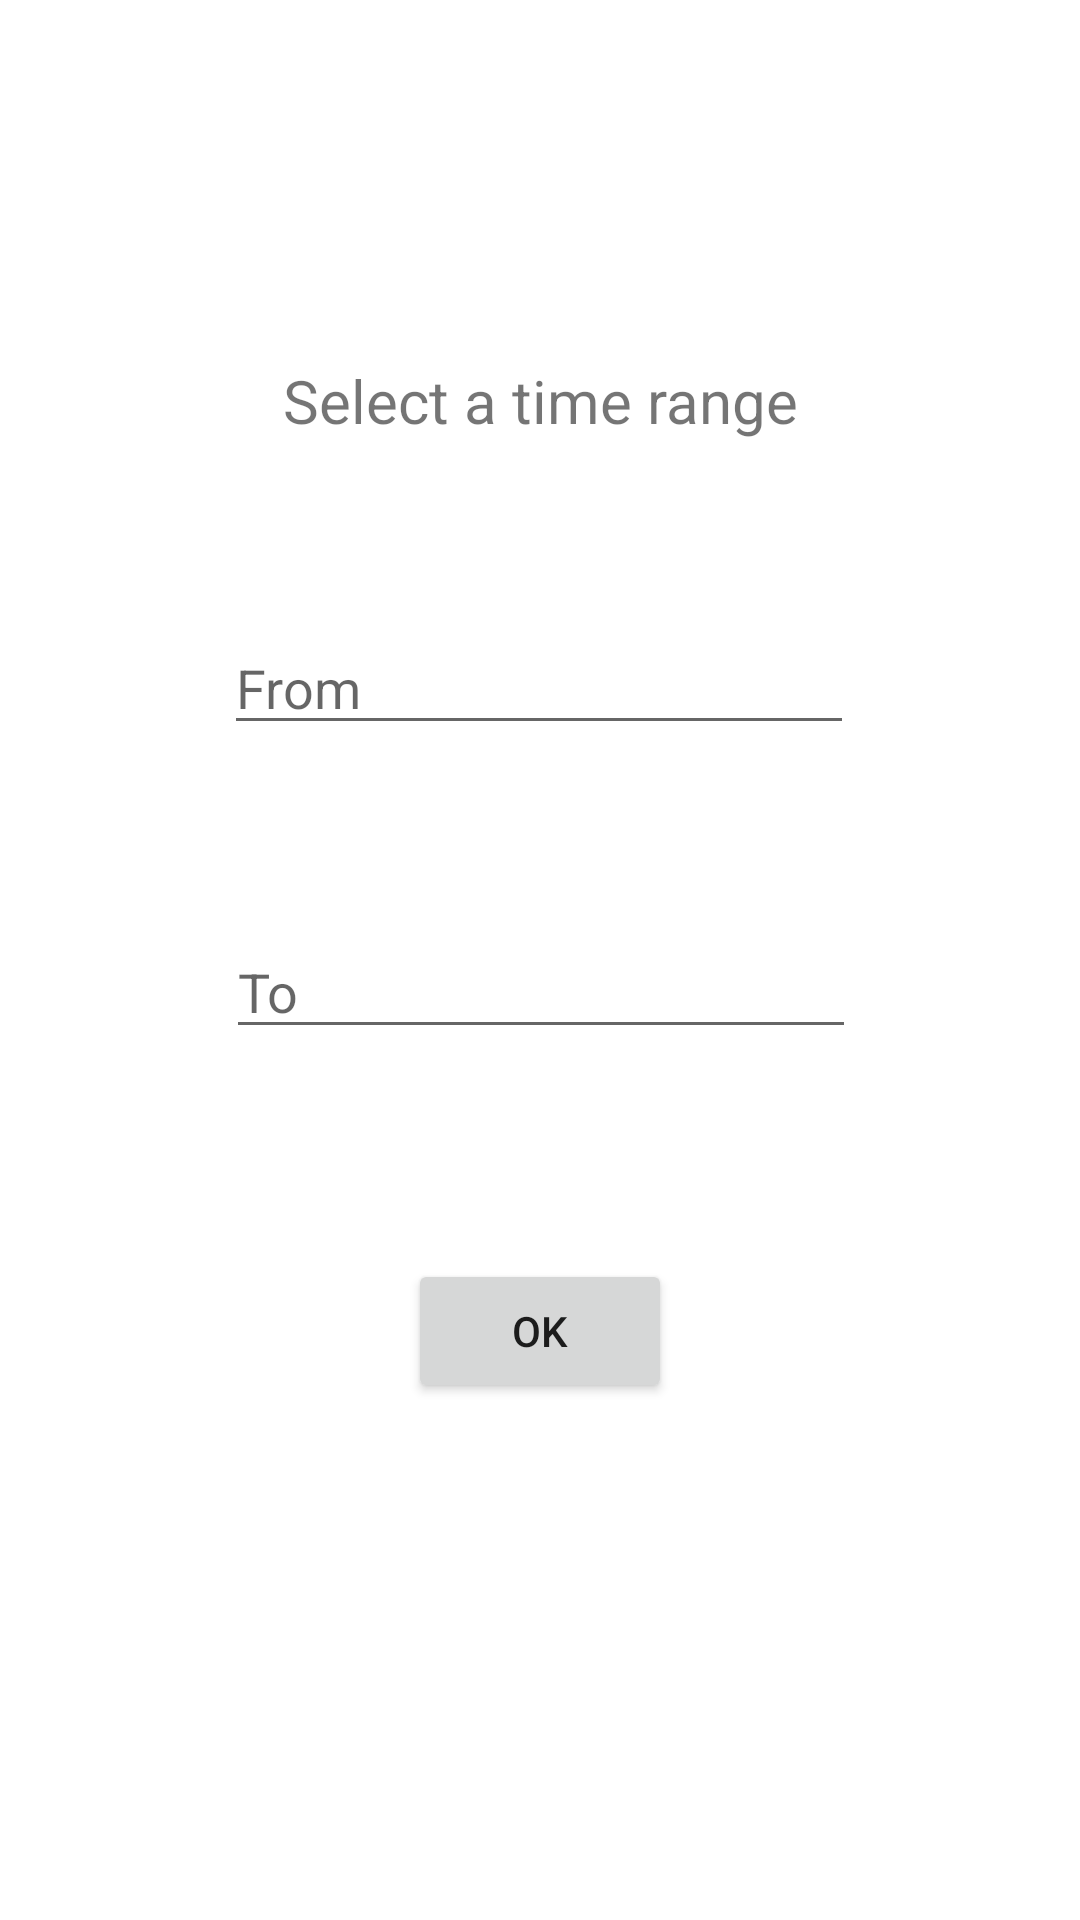

The Android layout XML behind this screen, and the referenced resources:
<!-- AndroidManifest.xml: application theme Theme.Dchelper -->
<!-- res/layout/activity_select_time.xml -->
<?xml version="1.0" encoding="utf-8"?>
<androidx.constraintlayout.widget.ConstraintLayout xmlns:android="http://schemas.android.com/apk/res/android"
    xmlns:app="http://schemas.android.com/apk/res-auto"
    xmlns:tools="http://schemas.android.com/tools"
    android:layout_width="match_parent"
    android:layout_height="match_parent"
    tools:context=".scholar.booking.select_time">

    <ScrollView
        android:layout_width="match_parent"
        android:layout_height="match_parent"
        app:layout_constraintBottom_toBottomOf="parent"
        app:layout_constraintEnd_toEndOf="parent"
        app:layout_constraintStart_toStartOf="parent"
        app:layout_constraintTop_toTopOf="parent">
        <androidx.constraintlayout.widget.ConstraintLayout
            android:layout_width="match_parent"
            android:layout_height="match_parent">
            <Button
                android:id="@+id/button2"
                android:layout_width="wrap_content"
                android:layout_height="wrap_content"
                android:layout_marginTop="70dp"
                android:text="OK"
                app:layout_constraintEnd_toEndOf="parent"
                app:layout_constraintStart_toStartOf="parent"
                app:layout_constraintTop_toBottomOf="@+id/editTextTextPersonName2" />

            <EditText
                android:id="@+id/editTextTextPersonName"
                android:layout_width="wrap_content"
                android:layout_height="wrap_content"
                android:layout_marginTop="60dp"
                android:ems="10"
                android:inputType="textPersonName"
                android:hint="From"
                app:layout_constraintEnd_toEndOf="parent"
                app:layout_constraintHorizontal_bias="0.497"
                app:layout_constraintStart_toStartOf="parent"
                app:layout_constraintTop_toBottomOf="@+id/textView" />

            <EditText
                android:id="@+id/editTextTextPersonName2"
                android:layout_width="wrap_content"
                android:layout_height="wrap_content"
                android:layout_marginTop="60dp"
                android:ems="10"
                android:inputType="textPersonName"
                android:hint="To"
                app:layout_constraintEnd_toEndOf="parent"
                app:layout_constraintHorizontal_bias="0.502"
                app:layout_constraintStart_toStartOf="parent"
                app:layout_constraintTop_toBottomOf="@+id/editTextTextPersonName" />

            <ImageView
                android:id="@+id/imageView_time"
                android:layout_width="37dp"
                android:layout_height="36dp"
                android:layout_marginStart="150dp"
                android:layout_marginTop="60dp"
                app:layout_constraintEnd_toEndOf="parent"
                app:layout_constraintHorizontal_bias="0.504"
                app:layout_constraintStart_toStartOf="parent"
                app:layout_constraintTop_toBottomOf="@+id/textView"
                app:srcCompat="@drawable/clock" />

            <ImageView
                android:id="@+id/imageView2_time"
                android:layout_width="39dp"
                android:layout_height="36dp"
                android:layout_marginStart="150dp"
                android:layout_marginTop="60dp"
                app:layout_constraintEnd_toEndOf="parent"
                app:layout_constraintHorizontal_bias="0.509"
                app:layout_constraintStart_toStartOf="parent"
                app:layout_constraintTop_toBottomOf="@+id/editTextTextPersonName"
                app:srcCompat="@drawable/clock" />

            <TextView
                android:id="@+id/textView"
                android:layout_width="wrap_content"
                android:layout_height="wrap_content"
                android:layout_marginTop="120dp"
                android:text="Select a time range"
                android:textSize="20sp"
                app:layout_constraintEnd_toEndOf="parent"
                app:layout_constraintStart_toStartOf="parent"
                app:layout_constraintTop_toTopOf="parent" />
        </androidx.constraintlayout.widget.ConstraintLayout>
    </ScrollView>

</androidx.constraintlayout.widget.ConstraintLayout>
<!-- resources referenced by this layout -->
<resources>
  <style name="Theme.Dchelper" parent="Theme.MaterialComponents.DayNight.NoActionBar">
          
          <item name="colorPrimary">@color/purple_500</item>
          <item name="colorPrimaryVariant">@color/purple_700</item>
          <item name="colorOnPrimary">@color/white</item>
          
          <item name="colorSecondary">@color/teal_200</item>
          <item name="colorSecondaryVariant">@color/teal_700</item>
          <item name="colorOnSecondary">@color/black</item>
          
          <item name="android:statusBarColor" tools:targetApi="l">?attr/colorPrimaryVariant</item>
          
      </style>
  <color name="purple_500">#FF6200EE</color>
  <color name="purple_700">#FF3700B3</color>
  <color name="white">#FFFFFFFF</color>
  <color name="teal_200">#FF03DAC5</color>
  <color name="teal_700">#FF018786</color>
  <color name="black">#FF000000</color>
</resources>
